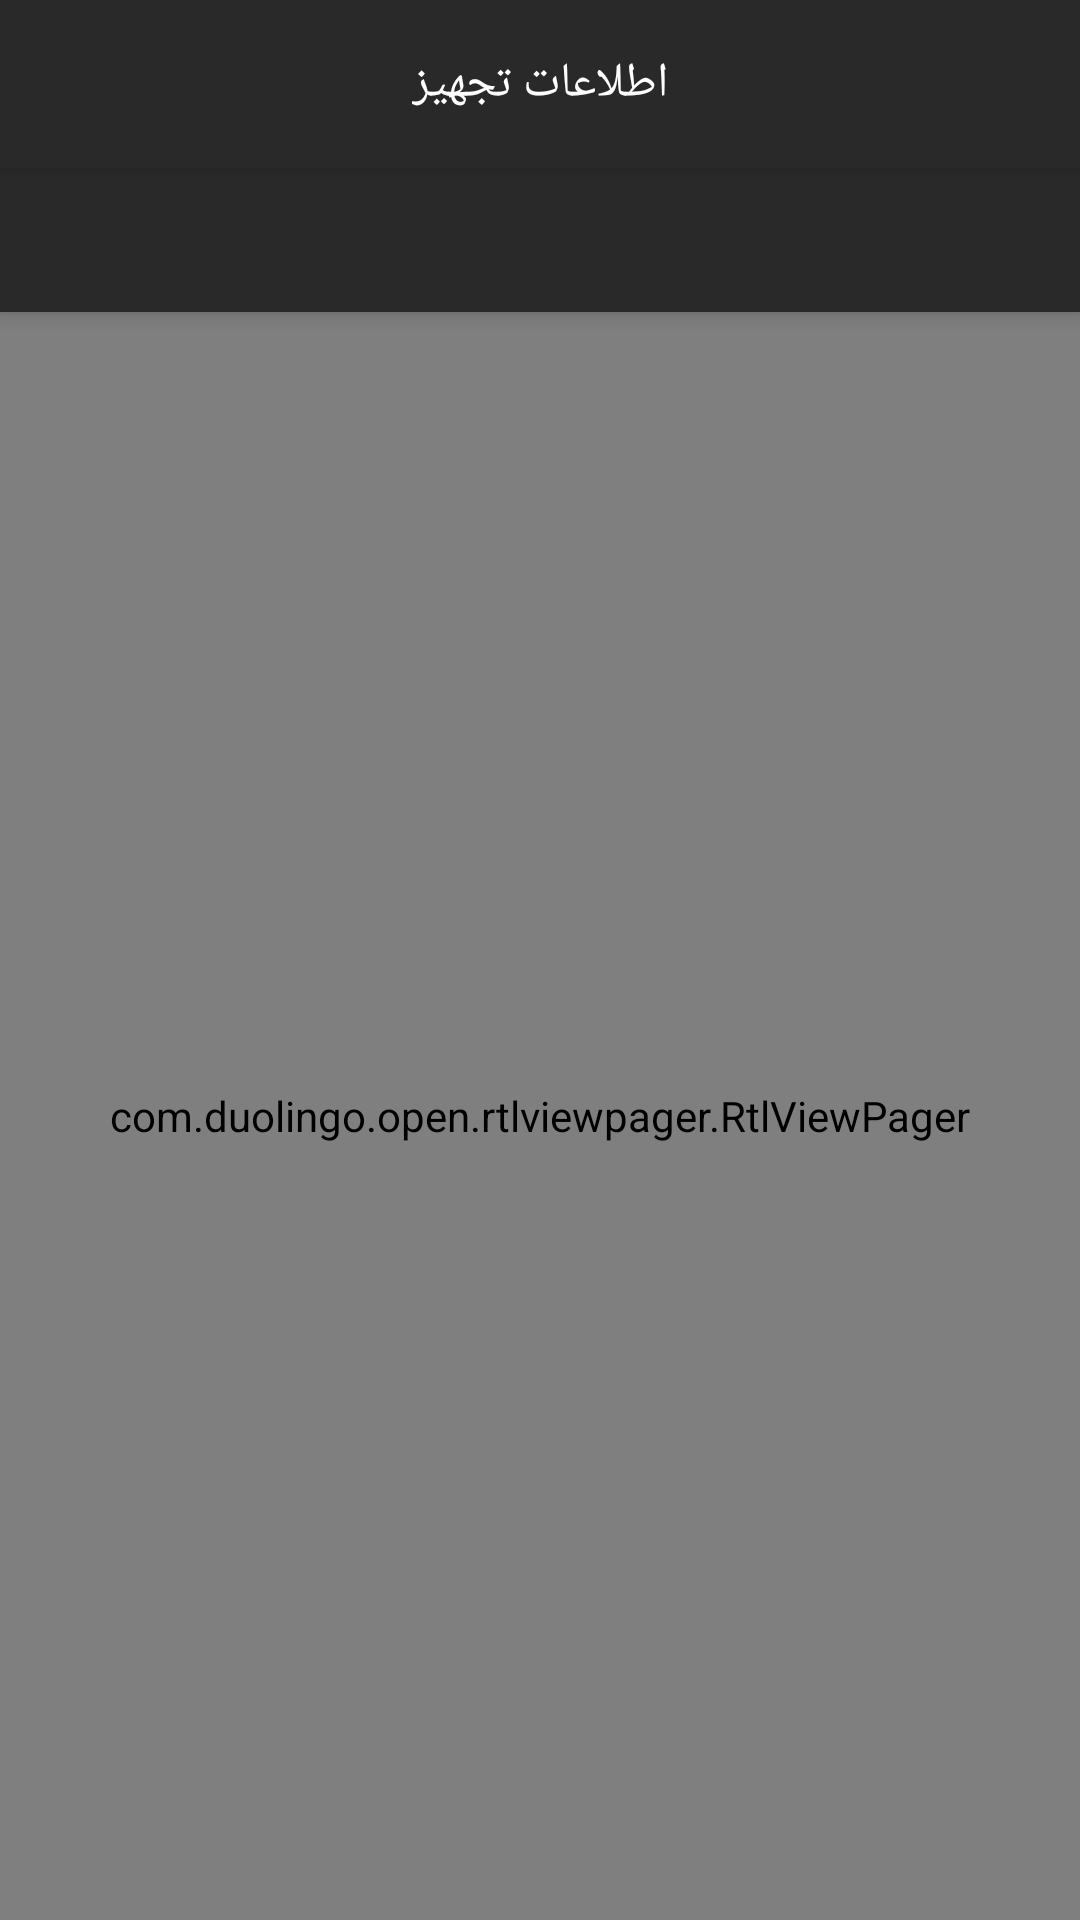

This screen was rendered from an Android layout file. Write that file and the resources it references.
<!-- AndroidManifest.xml: application theme AppTheme -->
<!-- res/layout/activity_equipment_details.xml -->
<?xml version="1.0" encoding="utf-8"?>
<androidx.coordinatorlayout.widget.CoordinatorLayout
    xmlns:android="http://schemas.android.com/apk/res/android"
    xmlns:app="http://schemas.android.com/apk/res-auto"
    xmlns:tools="http://schemas.android.com/tools"
    android:layout_width="match_parent"
    android:layout_height="match_parent"
    tools:context=".Activity.EquipmentDetails.EquipmentDetailsActivity">

    <com.google.android.material.appbar.AppBarLayout
        android:layout_width="match_parent"
        android:layout_height="wrap_content">

        <androidx.appcompat.widget.Toolbar
            android:id="@+id/equipmentDetailsToolbar"
            style="@style/Toolbar"

            android:layoutDirection="ltr">

            <TextView
                android:id="@+id/equipmentDetailsToolbarTitle"
                style="@style/TextAppearance.AppCompat.Widget.ActionBar.Title"
                android:layout_width="wrap_content"
                android:layout_height="wrap_content"
                android:layout_gravity="center"
                android:text="@string/equipment_information"
                android:textSize="16sp" />

        </androidx.appcompat.widget.Toolbar>

        <com.google.android.material.tabs.TabLayout
            android:layout_width="match_parent"
            android:layout_height="wrap_content"
            android:id="@+id/equipmentDetailsTabLayout"
            android:background="@color/colorPrimary"
            app:tabGravity="fill"
            app:tabMode="fixed"
            android:theme="@style/TabLayout"
            app:tabIndicatorColor="@color/mainYellow"
            app:tabIndicatorHeight="3dp"
            app:tabSelectedTextColor="@color/mainYellow"
            app:tabTextColor="@android:color/white">

        </com.google.android.material.tabs.TabLayout>
    </com.google.android.material.appbar.AppBarLayout>

    <com.duolingo.open.rtlviewpager.RtlViewPager
        android:layout_width="match_parent"
        android:layout_height="match_parent"
        android:id="@+id/equipmentDetailsViewPager"
        app:layout_behavior="@string/appbar_scrolling_view_behavior">

    </com.duolingo.open.rtlviewpager.RtlViewPager>

</androidx.coordinatorlayout.widget.CoordinatorLayout>
<!-- resources referenced by this layout -->
<resources>
  <color name="colorPrimary">#292929</color>
  <color name="mainYellow">#FFC107</color>
  <string name="equipment_information">اطلاعات تجهیز</string>
  <style name="TabLayout" parent="Widget.Design.TabLayout">
          <item name="android:fontFamily">@font/vazir</item>
      </style>
  <style name="Toolbar" parent="AppTheme">
          <item name="android:layout_width">match_parent</item>
          <item name="android:layout_height">?attr/actionBarSize</item>
          <item name="android:background">@color/colorPrimary</item>
          <item name="android:elevation">3dp</item>
          <item name="android:theme">@style/ThemeOverlay.AppCompat.Dark.ActionBar</item>
      </style>
  <style name="AppTheme" parent="Theme.AppCompat.Light.NoActionBar">
          
          <item name="colorPrimary">@color/colorPrimary</item>
          <item name="colorPrimaryDark">@color/colorPrimaryDark</item>
          <item name="colorAccent">@color/colorAccent</item>
      </style>
  <color name="colorPrimaryDark">#616161</color>
  <color name="colorAccent">#D81B60</color>
</resources>
